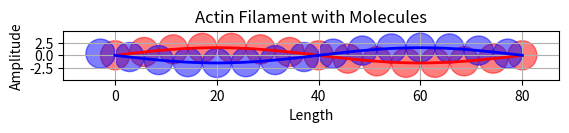

Write Python code to recreate this figure.
import numpy as np
import matplotlib.pyplot as plt

def draw_actin_filament():
    filament_length = 80  
    num_molecules = 15

    molecule_size = filament_length / (num_molecules - 1)  

    t = np.linspace(0, filament_length, 1000)  

    y = 1.5 * np.sin(2 * np.pi *  t / filament_length)
    y_neg = -1 * y  

    plt.plot(t, y, color='red', linewidth=2)
    plt.plot(t, y_neg, color='blue', linewidth=2)  

    x_molecules = np.linspace(0, filament_length, num_molecules)
    y_molecules = 1.5 * np.sin(2 * np.pi *  x_molecules / filament_length)
    y_molecules_neg = -4 * y_molecules  

    x_molecules_blue = np.roll(x_molecules, -1) - molecule_size / 2
    y_molecules_blue = 1.5 * np.sin(2 * np.pi * x_molecules_blue / filament_length)

    for x, y, y_neg in zip(x_molecules, y_molecules, y_molecules_neg):
        circle = plt.Circle((x, y), radius=molecule_size/2 , color='red', alpha=0.5) 
        plt.gca().add_patch(circle)

    for x_blue, y_blue in zip(x_molecules_blue, y_molecules_blue):
        circle_blue = plt.Circle((x_blue, -y_blue), radius=molecule_size/2 , color='blue', alpha=0.5)  
        plt.gca().add_patch(circle_blue)

    plt.gca().set_aspect('equal')

    plt.xlabel('Length')
    plt.ylabel('Amplitude')
    plt.title('Actin Filament with Molecules')
    plt.grid(True)
    plt.show()

draw_actin_filament()
